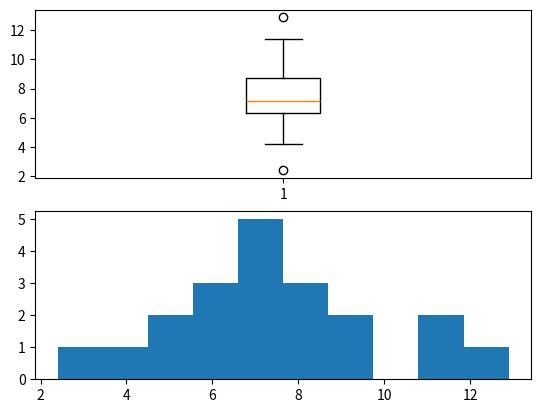

Here is the Python script that generated this plot:
import matplotlib.pyplot as plt
import numpy as np

x = np.array([8.5, 7.6, 9.3, 5.5, 11.4, 6.9, 6.5, 12.9, 8.7, 4.8, 4.2, 8.1, 6.5, 5.8, 6.7, 2.4, 11.1, 7.1, 8.8, 7.2])

#jaki wynik?
#y = np.array([np.mean(x), np.median(x), np.std(x)])

plt.subplot(211)
plt.boxplot(x)
plt.subplot(212)
plt.hist(x)
plt.show()

print(f'Średnia: {np.mean(x)} Mediana: {np.median(x)} Odchylenie standardowe: {np.std(x)}')
